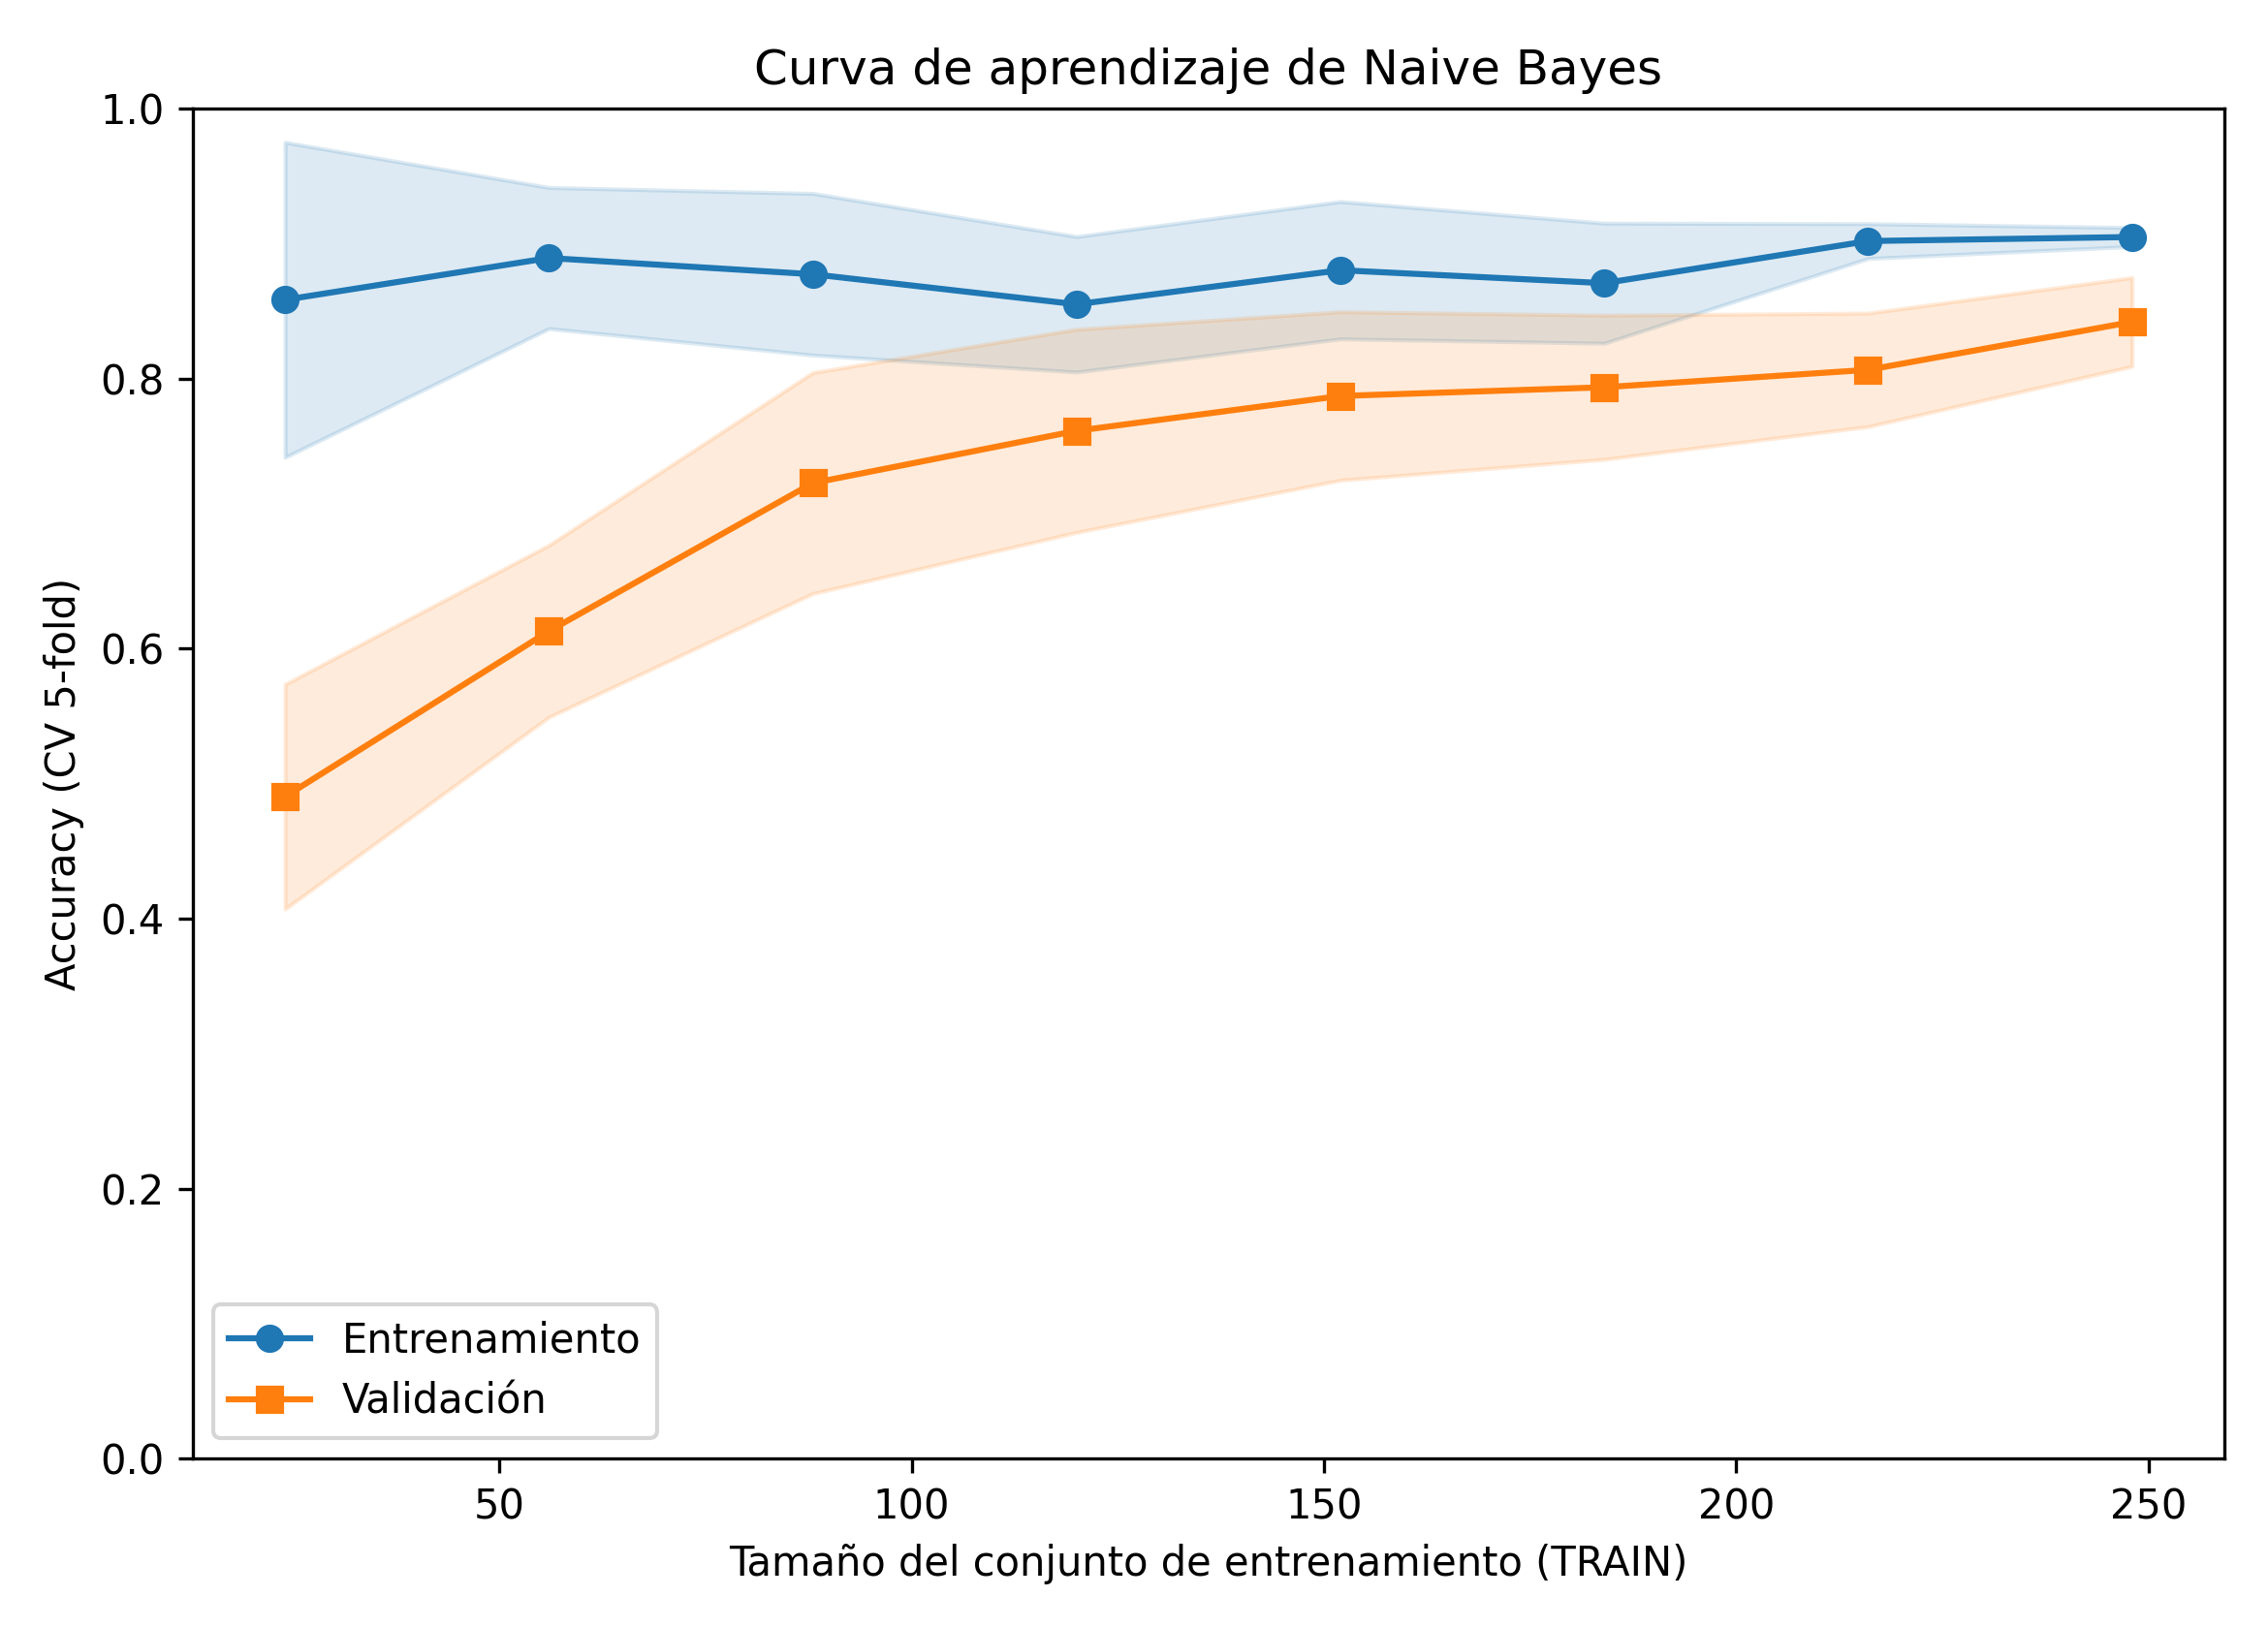

Source data for this figure (header and first rows):
train_size, acc_train_cv_mean, acc_train_cv_std, acc_valid_cv_mean, acc_valid_cv_std, loss_train_mean, loss_valid_mean
24, 0.8583, 0.1167, 0.4903, 0.0832, 0.1417, 0.5097
56, 0.8893, 0.0522, 0.6129, 0.0637, 0.1107, 0.3871
88, 0.8773, 0.0599, 0.7226, 0.0819, 0.1227, 0.2774
120, 0.855, 0.0502, 0.7613, 0.0752, 0.145, 0.2387
152, 0.8803, 0.0509, 0.7871, 0.0624, 0.1197, 0.2129
184, 0.8707, 0.0445, 0.7935, 0.0534, 0.1293, 0.2065
216, 0.9019, 0.0129, 0.8065, 0.0421, 0.0981, 0.1935
248, 0.9048, 0.007, 0.8419, 0.0329, 0.0952, 0.1581
